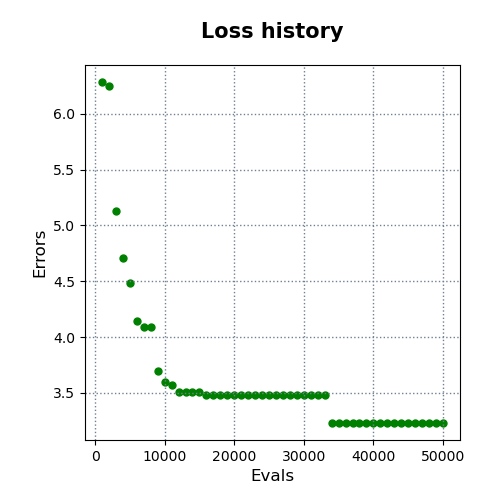

Values plotted in this chart, from the file beside it:
evals, errors
1000, 6.286
2000, 6.25
3000, 5.13
4000, 4.705
5000, 4.485
6000, 4.144
7000, 4.092
8000, 4.092
9000, 3.698
10000, 3.595
11000, 3.567
12000, 3.509
13000, 3.509
14000, 3.509
15000, 3.509
16000, 3.476
17000, 3.476
18000, 3.476
19000, 3.476
20000, 3.476
21000, 3.476
22000, 3.476
23000, 3.476
24000, 3.476
25000, 3.476
26000, 3.476
27000, 3.476
28000, 3.476
29000, 3.476
30000, 3.476
31000, 3.476
32000, 3.476
33000, 3.476
34000, 3.229
35000, 3.229
36000, 3.229
37000, 3.229
38000, 3.229
39000, 3.229
40000, 3.229
41000, 3.229
42000, 3.229
43000, 3.229
44000, 3.229
45000, 3.229
46000, 3.229
47000, 3.229
48000, 3.229
49000, 3.229
50000, 3.229
